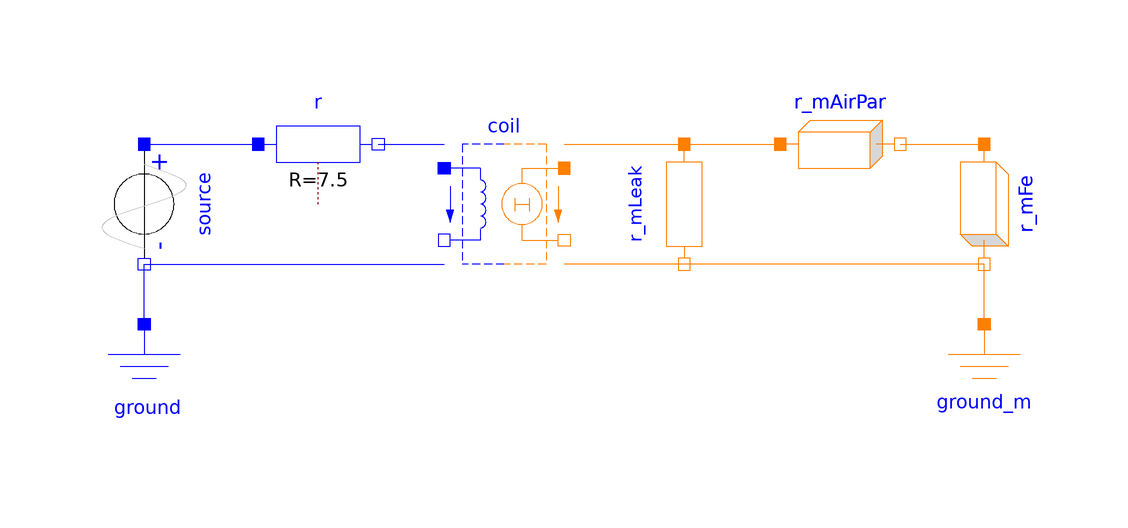

The Modelica model whose source follows is shown above as a component diagram (icons at their Placement, wires along their Line points).

model SaturatedInductor "Inductor with saturation in the ferromagnetic core"
  extends Modelica.Icons.Example;

  Modelica.Magnetic.FluxTubes.Basic.Ground ground_m
    annotation (Placement(transformation(extent={{50,-30},{70,-10}})));
  Modelica.Electrical.Analog.Sources.SineVoltage source(
    f=50,
    phase=Modelica.Constants.pi
            /2,
    V=230*sqrt(2)) "Voltage applied to inductor" annotation (Placement(
        transformation(
        origin={-80,10},
        extent={{-10,-10},{10,10}},
        rotation=270)));
  Modelica.Electrical.Analog.Basic.Resistor r(R=7.5)
    "Inductor coil resistance" annotation (Placement(transformation(extent=
            {{-61,10},{-41,30}})));
  Modelica.Magnetic.FluxTubes.Basic.ElectroMagneticConverter coil(N=600, i(fixed=
         true)) "Inductor coil"
    annotation (Placement(transformation(extent={{-30,0},{-10,20}})));
  Modelica.Magnetic.FluxTubes.Basic.ConstantReluctance r_mLeak(R_m=1.2e6)
    "Constant leakage reluctance" annotation (Placement(transformation(
        origin={10,10},
        extent={{-10,-10},{10,10}},
        rotation=270)));
  FixedShape.Cuboid r_mAirPar(
    a=0.025,
    b=0.025,
    nonLinearPermeability=false,
    mu_rConst=1,
    l=0.0001)
    "Reluctance of small parasitic air gap (ferromagnetic core packeted from single sheets)"
    annotation (Placement(transformation(extent={{26,10},{46,30}})));
  FixedShape.Cuboid r_mFe(
    mu_rConst=1000,
    material=FluxTubesExtension.Material.SimpleSoftMagnetic.ESheetI(),
    a=0.025,
    b=0.025,
    nonLinearPermeability=true,
    l=4*0.065,
    B(start=0)) "Reluctance of ferromagnetic inductor core" annotation (
      Placement(transformation(
        origin={60,10},
        extent={{-10,-10},{10,10}},
        rotation=270)));

  Modelica.Electrical.Analog.Basic.Ground ground annotation (Placement(
        transformation(extent={{-90,-30},{-70,-10}})));

equation
  connect(source.p, r.p)
    annotation (Line(points={{-80,20},{-61,20}}, color={0,0,255}));
  connect(r.n, coil.p) annotation (Line(points={{-41,20},{-30,20},{-30,20}}, color={0,0,255}));
  connect(source.n, coil.n)
    annotation (Line(points={{-80,0},{-30,0},{-30,0}}, color={0,0,255}));
  connect(coil.port_p, r_mLeak.port_p) annotation (Line(points={{-10,20},{-10,20},{10,20}},
                            color={255,127,0}));
  connect(r_mLeak.port_p, r_mAirPar.port_p)
    annotation (Line(points={{10,20},{26,20}}, color={255,127,0}));
  connect(r_mAirPar.port_n, r_mFe.port_p)
    annotation (Line(points={{46,20},{60,20}},         color={255,127,0}));
  connect(r_mFe.port_n, r_mLeak.port_n) annotation (Line(points={{60,
          -3.55271e-15},{47.5,0},{10,0}},
                                  color={255,127,0}));
  connect(r_mFe.port_n, coil.port_n)
    annotation (Line(points={{60,-3.55271e-15},{-10,-3.55271e-15},{-10,0}},
                                                      color={255,127,0}));
  connect(ground.p, source.n) annotation (Line(
      points={{-80,-10},{-80,0}}, color={0,0,255}));
  connect(ground_m.port, r_mFe.port_n) annotation (Line(
      points={{60,-10},{60,-3.55271e-15}},
                                color={255,127,0}));
  annotation (experiment(
      StopTime=0.1,
      Interval=0.0001,
      Tolerance=1e-06,
      __Dymola_Algorithm="Dassl"),                        Documentation(
        info="<html>
<p>
This model demonstrates the effects of non-linear magnetisation characteristics of soft magnetic materials (hysteresis neglected). A sinusoidal voltage is applied to an inductor with a closed ferromagnetic core of rectangular shape. Set the <strong>tolerance</strong> to <strong>1e-7</strong>, <strong>simulate for 0.1 s</strong> and plot for example:
</p>

<blockquote><pre>
coil.i vs. time           // non-harmonic current due to saturation of the core material
r_mFe.mu_r vs. r_mFe.B    // relative permeability vs. flux density inside core
r_mFe.B vs. r_mFe.H       // magnetisation curve B(H); hysteresis neglected
</pre></blockquote>

<p>
The magnetisation characteristics of the flux tube element representing the ferromagnetic core can easily be changed from simplified linear behaviour (nonLinearPermeability set to false and R_mFe.mu_rConst set to a positive value, preferably mu_rConst >> 1) to non-linear behaviour (e.g., selection of one of the electric sheets in <a href=\"modelica://Modelica.Magnetic.FluxTubes.Material.SoftMagnetic\">Material.SoftMagnetic</a> with nonLinearPermeability set to true). This enables for convenient initial design of magnetic circuits with linear material characteristics prior to simulation with non-linear behaviour.
</p>

<h4>Note</h4>

<p>
If the supply voltage has a zero-crossing when applied to the inductor at time t=0 (i.e., source.phase set to zero instead of &pi;/2), then the inrush current that is typical for switching of inductive loads can be observed.
</p>
</html>"));
end SaturatedInductor;